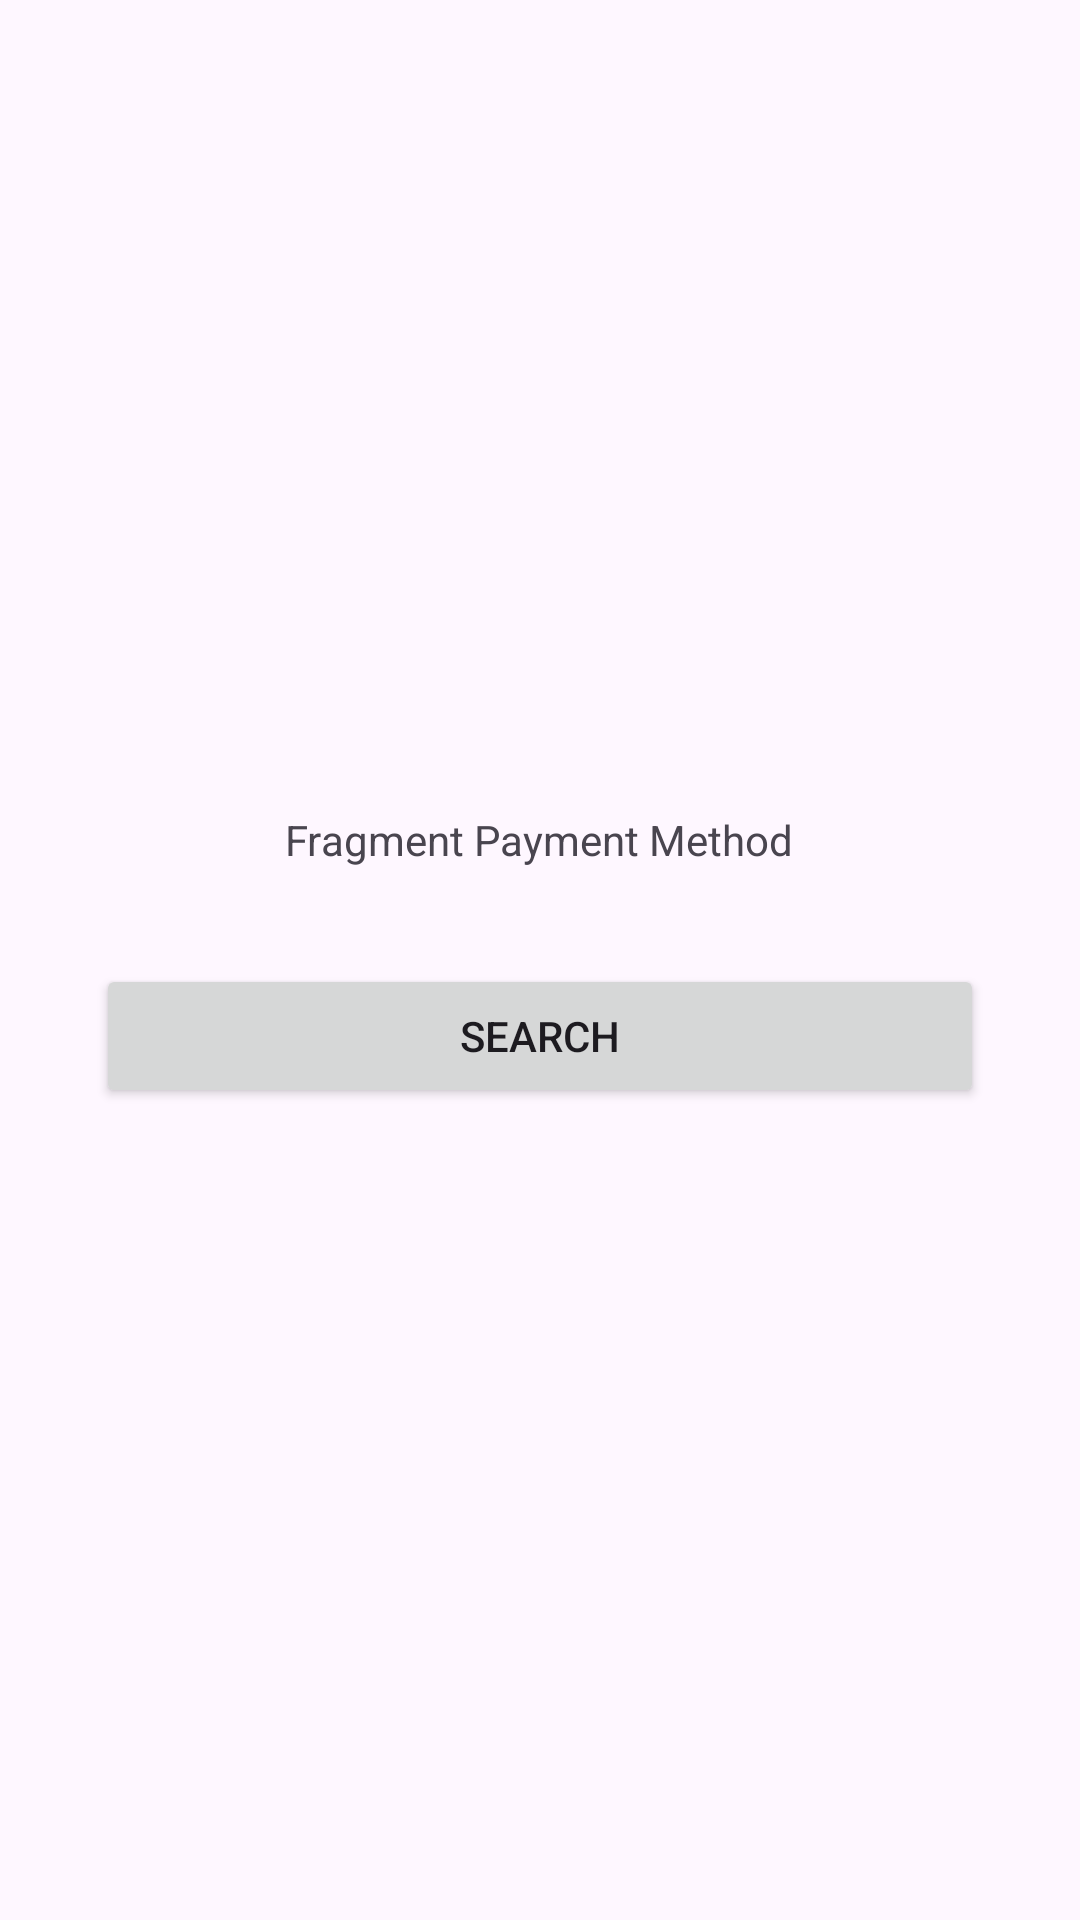

Android layout source for this screen:
<!-- AndroidManifest.xml: application theme Theme.NestedNavigationFtBottomNavigationView -->
<!-- res/layout/fragment_payment_method.xml -->
<?xml version="1.0" encoding="utf-8"?>
<LinearLayout
    xmlns:android="http://schemas.android.com/apk/res/android"
    xmlns:tools="http://schemas.android.com/tools"
    android:layout_width="match_parent"
    android:layout_height="match_parent"
    android:gravity="center"
    android:orientation="vertical"
    tools:context=".fragments.PaymentMethodFragment">

    <TextView
        android:layout_width="wrap_content"
        android:layout_height="wrap_content"
        android:text="Fragment Payment Method" />

    <Button
        android:id="@+id/btnSearch"
        android:layout_width="match_parent"
        android:layout_height="wrap_content"
        android:layout_marginTop="32dp"
        android:layout_marginHorizontal="32dp"
        android:text="Search" />

</LinearLayout>
<!-- resources referenced by this layout -->
<resources>
  <style name="Theme.NestedNavigationFtBottomNavigationView" parent="Base.Theme.NestedNavigationFtBottomNavigationView" />
  <style name="Base.Theme.NestedNavigationFtBottomNavigationView" parent="Theme.Material3.DayNight.NoActionBar">
          
          
      </style>
</resources>
